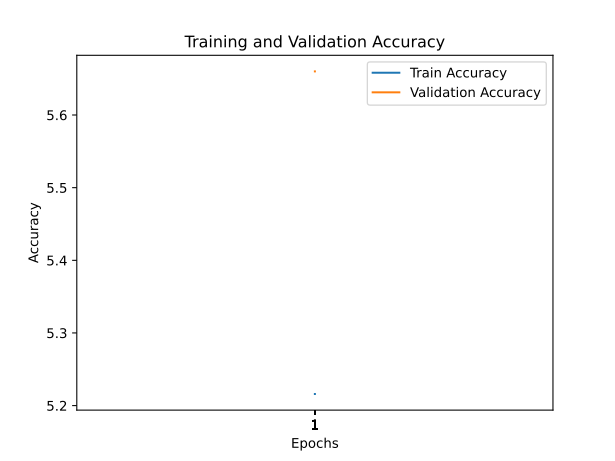

Data behind this chart, as committed beside it:
train_accuracy; train_loss; valid_accuracy; valid_loss
5,2160; 4,2754; 5,6600; 5,1769
